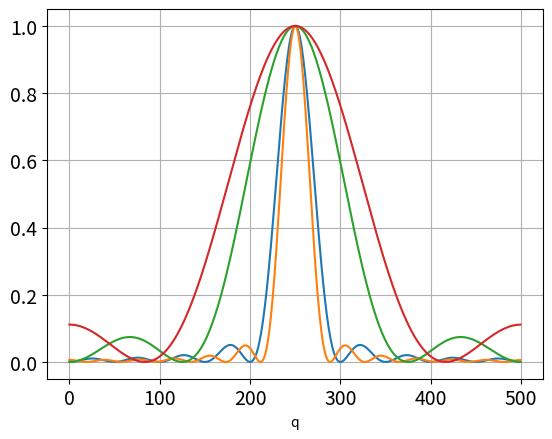
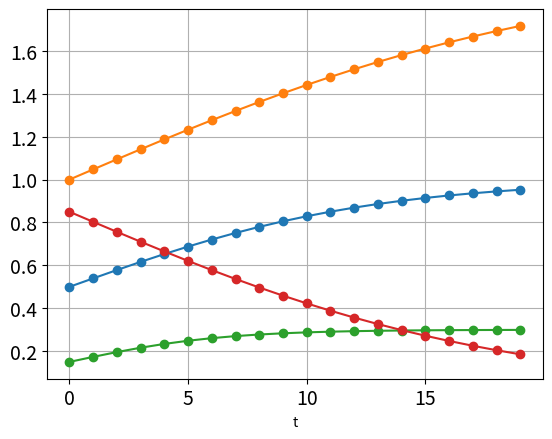
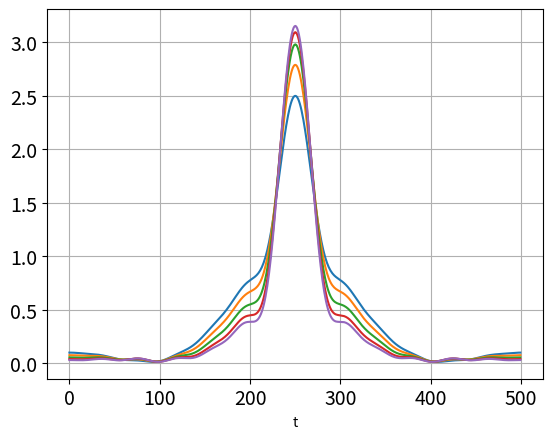
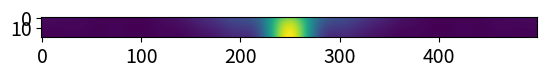
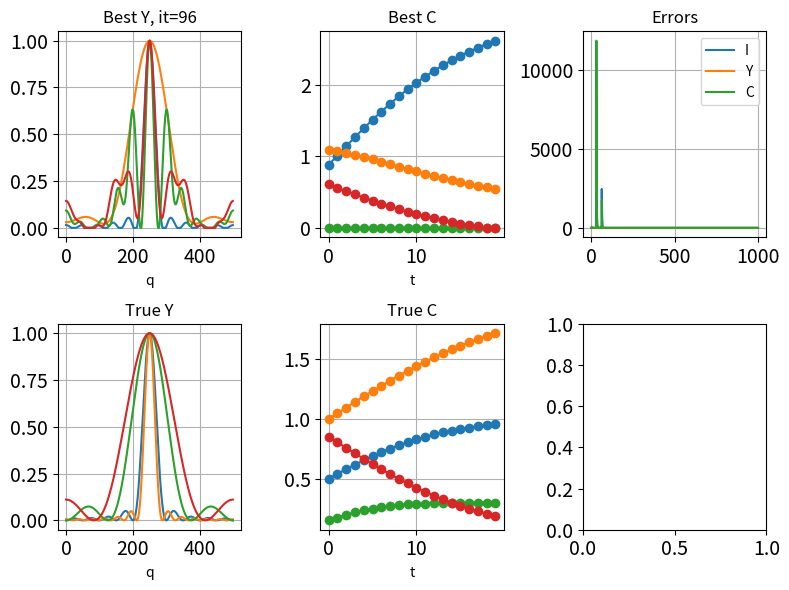

Python code for these plots, in order:
"""
Testing strategies for iterative 

Date Created: 9 Aug 2022
Last Modified: 9 Aug 2022
Humans responsible: JC
"""

import numpy as np
import matplotlib.pyplot as plt
from numpy.fft import fftn, ifftn, fftshift, ifftshift

# Seed the random number generator
np.random.seed(43)

# Close all previous plots
plt.close('all')

# Plotting parameters
from mpl_toolkits.axes_grid1 import make_axes_locatable
import matplotlib as mpl
font_size = 14
mpl.rcParams['xtick.labelsize'] = font_size
mpl.rcParams['ytick.labelsize'] = font_size
CMAP = "viridis"



#=====================================================================
# Define some helper functions
def colorbar(ax, im):
    divider = make_axes_locatable(ax)
    cax = divider.append_axes('right', size='5%', pad=0.05)
    cbar = plt.colorbar(im, cax=cax)

def calc_MSE(x, x_true):
	return np.sum((np.abs(x - x_true))**2)

def see_Y(Y):
	# Visualise ys
	plt.figure()
	for k in range(K):
		plt.plot(fftshift(Y[:,k]))
	plt.grid()
	plt.xlabel('q')
	plt.show(block=False)

def see_C(C):
	# Visualise cs
	plt.figure()
	for k in range(K):
		plt.plot(C[k,:], 'o-')
	plt.grid()
	plt.xlabel('t')
	plt.show(block=False)

def calc_I(x):
	return np.dot(x['Y'],x['C'])

def make_an_initial_iterate():
	return {'Y': np.zeros((Q,K)), 'C': np.zeros((K,T))}


#=====================================================================
# Program parameters
Q = 500 # Number of q samples
T = 20  # Number of t samples
K = 4   # Number of states, or species

# qs = np.arange(0,)

it_max = 1000
starting_iterate = 1

beta_RAAR = 0.7

#=====================================================================

# Make y's

def make_ys(realspace_width):
	p = np.zeros(Q)
	p[0:realspace_width] = 1

	y = np.abs(fftn(p))**2
	y /= y[0]

	return y


y1 = make_ys(10)
y2 = make_ys(13)
y3 = make_ys(4)
y4 = make_ys(3)




plt.figure()
plt.plot(fftshift(y1))
plt.plot(fftshift(y2))
plt.plot(fftshift(y3))
plt.plot(fftshift(y4))
plt.grid()
plt.xlabel('q')
plt.show(block=False)




# Make c's
def make_cs(A, k, t0):
	ts = np.linspace(0,3,T)
	c1 = A/(1+ np.exp(-k*(ts-t0)))

	return c1


c1 = make_cs(A=1, k=1, t0=0)
c2 = make_cs(A=2, k=0.6, t0=0)
c3 = make_cs(A=0.3, k=2, t0=0)
c4 = make_cs(A=1.7, k=-0.7, t0=0)



plt.figure()
plt.plot(c1, 'o-')
plt.plot(c2, 'o-')
plt.plot(c3, 'o-')
plt.plot(c4, 'o-')
plt.grid()
plt.xlabel('t')
plt.show(block=False)



#=====================================================================
# Multiply together to give I

Y = np.zeros((Q,K))
Y[:,0] = y1
Y[:,1] = y2
Y[:,2] = y3
Y[:,3] = y4


C = np.zeros((K,T))
C[0,:] = c1
C[1,:] = c2
C[2,:] = c3
C[3,:] = c4

I = np.dot(Y,C)



plt.figure()
plt.plot(fftshift(I[:,0]), '-')
plt.plot(fftshift(I[:,int(1*T/4)]), '-') # Show the evolution of the trace in q space every quarter of the total measured timesteps
plt.plot(fftshift(I[:,int(2*T/4)]), '-')
plt.plot(fftshift(I[:,int(3*T/4)]), '-')
plt.plot(fftshift(I[:,-1]), '-')
plt.grid()
plt.xlabel('t')
plt.show(block=False)

plt.figure()
plt.imshow(fftshift(I.T, axes=1))
plt.show(block=False)

#-----------------------------
# Add noise, water ring etc.



#-----------------------------

I_data = I.copy()

#=====================================================================
# PM figure out

C_est, residuals, rank, sing_val = np.linalg.lstsq(Y, I, rcond=None)
print(np.sum(C_est - C))

Y_est, residuals, rank, sing_val = np.linalg.lstsq(C.T, I.T, rcond=None)
print(np.sum(Y_est.T - Y))




def P_M(x, M_in):
	# Unload content in M_in
	I_data = M_in['I_data']
	mask_I = M_in['mask_I']

	# Unload content in x
	Y0 = x['Y']
	C0 = x['C']

	C_est1, residuals, rank, sing_val = np.linalg.lstsq(Y0, I_data, rcond=None)
	Y_est_transpose1, residuals, rank, sing_val = np.linalg.lstsq(C_est1.T, I_data.T, rcond=None)

	Y_est_transpose2, residuals, rank, sing_val = np.linalg.lstsq(C0.T, I_data.T, rcond=None)
	C_est2, residuals, rank, sing_val = np.linalg.lstsq(Y_est_transpose2.T, I_data, rcond=None)


	C_est = (C_est1 + C_est2)/2
	Y_est_transpose = (Y_est_transpose1 + Y_est_transpose2)/2

	# C_est = C_est1
	# Y_est_transpose = Y_est_transpose1

	# C_est = C_est2
	# Y_est_transpose = Y_est_transpose2


	x_new = {'Y': Y_est_transpose.T, 'C': C_est}

	return x_new



#=====================================================================
# PS
# Leave C floating for now


# p_autocorr_est = ifftshift(ifftn(Y[:,3]))

# plt.figure()
# plt.plot(p_autocorr_est, 'o-')
# plt.title('autocorrelation of p(r), the pair distribution func')
# plt.show(block=False)


def P_S(x, S_in):
	# Unload content in S_in
	# supp = S_in['supp']
	# I_data = S_in['I_data']

	# Unload content in x
	Y0 = x['Y']
	C0 = x['C']

	# Enforce contraints on Y
	for k in range(K):
		p = 0.1
		p_k_autocorr_est = np.abs(ifftn(Y0[:,k]))
		p_k_autocorr_est[p_k_autocorr_est < p * np.max(p_k_autocorr_est)] = 0.0 # set everything less than p% of max to zero
		y_k_est = fftn(p_k_autocorr_est) # Modify in-place

		# y_k_est = Y0[:,k]

		# Real 
		y_k_est = np.real(y_k_est)

		# Positivity
		y_k_est[y_k_est < 0] = 0.0
		# y_k_est[y_k_est < 0] *= -1

		# Normalise to have maximum of 1
		y_k_est /= np.max(y_k_est)

		Y0[:,k] = y_k_est


	# Enforce contraints on C
	for k in range(K):
		# Make C's positive
		C0[k,:][C0[k,:]<0] = 0


	x_new = {'Y': Y0, 'C': C0}


	return x_new


#=====================================================================
# PM, PS testing

if 0:
	# Random start
	x = {'Y': np.random.rand(Q,K), 'C': np.random.rand(K,T)}


	# M and S dictionaries
	M_in = {'I_data': I_data, 'mask_I':0}
	S_in = {}

	x_new = P_M(x, M_in)

	see_Y(x_new['Y'])
	see_C(x_new['C'])



	x_new = P_S(x_new, S_in)

	see_Y(x_new['Y'])
	see_C(x_new['C'])


	x_new = P_M(x_new, M_in)

	see_Y(x_new['Y'])
	see_C(x_new['C'])



	yay



#=====================================================================
# IPA begin


def ER(x, S_in, M_in):
	x_PM = P_M(x, M_in)
	x_PS = P_S(x_PM, S_in)

	x_new = x_PS

	return x_new, x_PS, x_PM


# For RAAR
def raar_update(x, x_PM, x_PS, x_PSPM, beta):
	# Create storage for the modified iterate
	x_new = make_an_initial_iterate()

	x_new['Y'] = 2*beta * x_PSPM['Y'] \
		         - beta * x_PS['Y']   \
		         + (1 - 2*beta) * x_PM['Y']   \
		         + beta * x['Y']

	x_new['C'] = 2*beta * x_PSPM['C'] \
		         - beta * x_PS['C']   \
		         + (1 - 2*beta) * x_PM['C']   \
		         + beta * x['C']

	return x_new


def RAAR(x, S_in, M_in, beta_RAAR):
	x_PM = P_M(x, M_in)
	x_PS = P_S(x, S_in)
	x_PSPM = P_S(x_PM, S_in)

	x_new = raar_update(x, x_PM, x_PS, x_PSPM, beta_RAAR)

	return x_new, x_PS, x_PM 





#------------------
# Make a ground truth iterate for comparison
Y_true = Y.copy()
C_true = C.copy()
x_true = {'Y': Y_true, 'C': C_true}

#------------------
# Define inputs to projectors
M_in = {'I_data': I_data, 'mask_I':0}
S_in = {}

#------------------
# Initialise iterate
print("Initialising the starting iterate.")

if (starting_iterate == 0): # Ground truth (on the f) for testing
	print('Ground truth')
	x = {'Y': Y_true, 'C': C_true}

elif(starting_iterate == 1): # Random start
	print('Random start')
	x = {'Y': np.random.rand(Q,K), 'C': np.random.rand(K,T)}

elif(starting_iterate == 2): # Slight perturbation from Gnd truth
	print('Slight perturbation')
	perturb_mag = 0.01
	x = {'Y': Y_true + perturb_mag*np.random.rand(Q,K), 'C': C_true + perturb_mag*np.random.rand(K,T)}

#------------------
# Initialise error storage and error comparisons
errors = np.zeros((it_max, 3)) # 1 - e_I, 2 - e_Y, 3 - e_C
e_best = np.inf
it_best = 0
x_best = x.copy()
#------------------
# Calculate initial errors
I_est = calc_I(x)
errors[0,0] = calc_MSE(I_est, I_data)
errors[0,1] = calc_MSE(x['Y'], Y_true)
errors[0,2] = calc_MSE(x['C'], C_true)
#------------------


# Start of IPA loop
print("Start of IPA.")
for it in range(1, it_max):


	#-------------------------
	print('RAAR')
	x_new, x_PS, x_PM = RAAR(x, S_in, M_in, beta_RAAR)

	"""
	# Doing Andrew Martin's noise-tolerant algorithm.
	# Do both ER and IPA
	# x_new (the new iterate) is initialised to the output of IPA. Will then be modified by the mask calculated from thresholding P_M x.
	x_new_ER, x_PS_ER, x_PM_ER = ER(x, S_in, M_in)
	x_new   , x_PS_DM, x_PM_DM = DM(x, S_in, M_in, gamma_S, gamma_M, beta_DM)

	# Iteration-dependent mask
	x_PM_abs = np.abs(x_PM_ER['f'])
	mask_PM = (x_PM_abs > thresh_noiseIPA)

	mask_IPA = mask_PM * f_supp_c + f_supp
	mask_ER = (1 - mask_PM) * f_supp_c

	x_new['f'] = (x_new['f'] * mask_IPA) + (x_new_ER['f'] * mask_ER)
	"""
	#-------------------------
	# Error calculation
	x_est = x_new
	I_est = calc_I(x_est)

	errors[it,0] = calc_MSE(I_est, I_data)
	errors[it,1] = calc_MSE(x['Y'], Y_true)
	errors[it,2] = calc_MSE(x['C'], C_true)

	#-------------------------
	# Keep the best reconstruction so far as measured by the data error
	if errors[it,0] < e_best:
		e_best = errors[it,0]
		it_best = it
		x_best = x_est

	#-------------------------
	# Update iterate
	x = x_new
	#-------------------------

	# Print some outputs to monitor progress
	print("it=%d, e_I = %.2e, e_Y = %.2e, e_C = %.2e\n" % (it, errors[it,0], errors[it,1], errors[it,2]))

#----------------------
# Normalisations for the stored vectors
norming_const_0 = np.sum( I_data**2 )
norming_const_1 = np.sum( x_true['Y']**2 )
norming_const_2 = np.sum( x_true['C']**2 )

errors[:,0] = np.sqrt(errors[:,0] / norming_const_0)
errors[:,1] = np.sqrt(errors[:,1] / norming_const_1)
errors[:,2] = np.sqrt(errors[:,2] / norming_const_2)

#----------------------

print("Max error in E_PM = %.2e\n" % np.max(errors[:,0]))


#=====================================================================
# Results




# see_Y(x_best['Y'])
# see_C(x_best['C'])

# see_Y(x_true['Y'])
# see_C(x_true['C'])



# ax.plot(np.arange(0,it_max), np.log10(errors[:,0]), lw=2, color='b', linestyle='-', label='e')
# ax.plot(np.arange(0,it_max), np.log10(errors[:,1]), lw=2, color='r', linestyle='-', label='E')
# ax.set_xlim(0, it_max)
# # ax.set_ylim(top=1)
# ax.grid()
# # axes[0,0].xlabel('Iteration', fontsize=16)
# # axes[0,0].ylabel('Errors', fontsize=16)
# ax.legend(fontsize=font_size)




fig, axes = plt.subplots(2, 3, figsize=(8, 6))

ax = axes[0,0]
for k in range(K):
	ax.plot(fftshift(x_best['Y'][:,k]))
ax.grid()
ax.set_xlabel('q')
ax.set_title(f'Best Y, it={it_best:d}')


ax = axes[0,1]
for k in range(K):
	ax.plot(x_best['C'][k,:], 'o-')
ax.grid()
ax.set_xlabel('t')
ax.set_title(f'Best C')


ax = axes[1,0]
for k in range(K):
	ax.plot(fftshift(x_true['Y'][:,k]))
ax.grid()
ax.set_xlabel('q')
ax.set_title(f'True Y')


ax = axes[1,1]
for k in range(K):
	ax.plot(x_true['C'][k,:], 'o-')
ax.grid()
ax.set_xlabel('t')
ax.set_title(f'True C')


ax = axes[0,2]
ax.plot(errors[:,0], label='I')
ax.plot(errors[:,1], label='Y')
ax.plot(errors[:,2], label='C')
ax.grid()
ax.legend()
ax.set_title("Errors")


plt.tight_layout()
plt.show(block=False)


